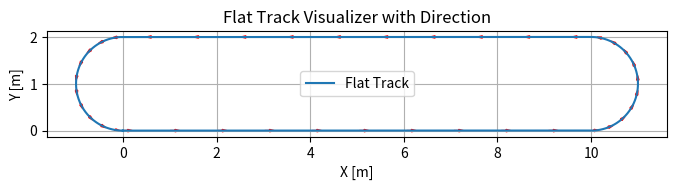

Recreate this plot in Python.
import numpy as np
import matplotlib.pyplot as plt
from scipy.io import savemat
from mpl_toolkits.mplot3d import Axes3D

# Constants
straight_len = 10  # in meters (1364 mm)
curve_radius = 1.0  # in meters (315 mm)
num_points_straight = 100
num_points_curve = 100

# Top straight segment (top left to top right)
x1 = np.linspace(0, straight_len, num_points_straight)
y1 = np.zeros_like(x1)

# Right semicircle (top right to bottom right)
theta1 = np.linspace(-np.pi/2, np.pi/2, num_points_curve)
x2 = (straight_len) + curve_radius * np.cos(theta1)
y2 = curve_radius +  curve_radius * np.sin(theta1)

# Remove duplicate point
x2 = x2[1:]
y2 = y2[1:]

# Bottom straight segment (bottom right to bottom left)
x3 = np.linspace(straight_len, 0, num_points_straight)
y3 = np.full_like(x3, 2 * curve_radius)

# Remove duplicate point
x3 = x3[1:]
y3 = y3[1:]

# Left semicircle (bottom left to top left)
theta2 = np.linspace(np.pi/2, 3*np.pi/2, num_points_curve)
x4 = curve_radius * np.cos(theta2)
y4 = curve_radius + curve_radius * np.sin(theta2)

# Remove duplicate point
x4 = x4[1:]
y4 = y4[1:]
# Combine
x_full = np.concatenate([x1, x2, x3, x4])
y_full = np.concatenate([y1, y2, y3, y4])
z_full = np.zeros_like(x_full)
r_full = np.vstack((x_full, y_full, z_full)).T

# Distance vector s
ds = np.sqrt(np.diff(x_full)**2 + np.diff(y_full)**2)
s = np.concatenate([[0], np.cumsum(ds)])

# Derivatives
drds = np.gradient(r_full, s, axis=0)
d2rds2 = np.gradient(drds, s, axis=0)

# Format tables
r_table = np.column_stack((s, r_full))
drds_table = np.column_stack((s, drds))
d2rds2_table = np.column_stack((s, d2rds2))

# Plot to visualize
plt.figure(figsize=(8, 4))
plt.plot(x_full, y_full, label='Flat Track')

# add arrows to indicate direction
for i in range(0, len(x_full) - 1, 10):  # adjust step size for density
    dx = x_full[i+1] - x_full[i]
    dy = y_full[i+1] - y_full[i]
    plt.arrow(x_full[i], y_full[i], dx, dy,
              shape='full', head_width=0.05, head_length=0.1, color='red')

plt.gca().set_aspect('equal')
plt.xlabel('X [m]')
plt.ylabel('Y [m]')
plt.title('Flat Track Visualizer with Direction')
plt.grid(True)
plt.legend()
plt.show()


# Save .mat file for Modelica
savemat('TrackTable.mat', {
    'r': r_table,
    'drds': drds_table,
    'd2rds2': d2rds2_table
})


